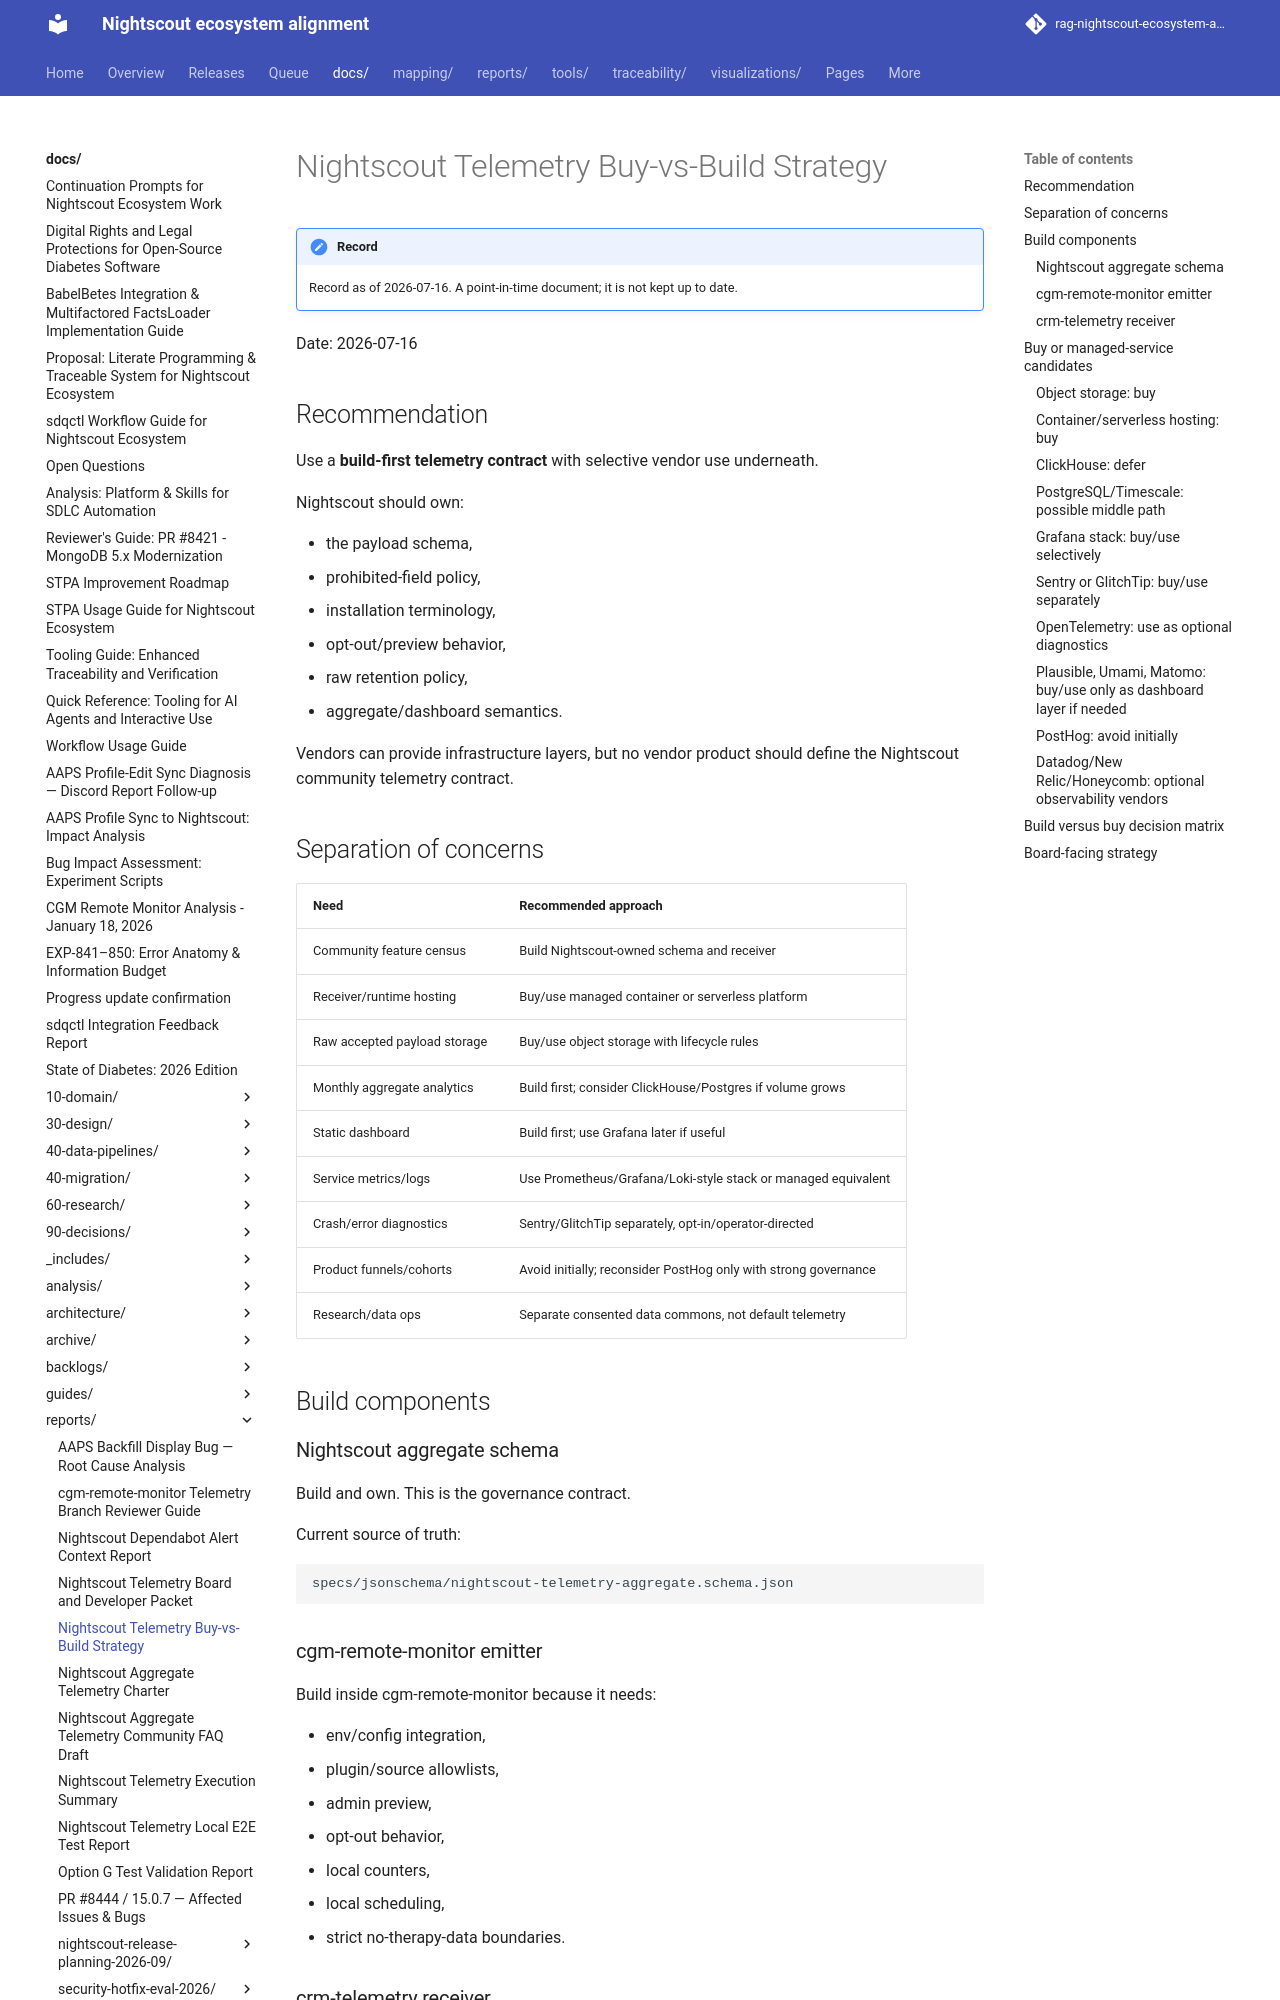

repository: bewest/rag-nightscout-ecosystem-alignment · page: docs/reports/nightscout-telemetry-buy-vs-build-strategy-2026-07-16.html · generator: mkdocs

# Nightscout Telemetry Buy-vs-Build Strategy

Date: 2026-07-16

## Recommendation

Use a **build-first telemetry contract** with selective vendor use underneath.

Nightscout should own:

- the payload schema,
- prohibited-field policy,
- installation terminology,
- opt-out/preview behavior,
- raw retention policy,
- aggregate/dashboard semantics.

Vendors can provide infrastructure layers, but no vendor product should define the Nightscout community telemetry contract.

## Separation of concerns

| Need | Recommended approach |
|------|----------------------|
| Community feature census | Build Nightscout-owned schema and receiver |
| Receiver/runtime hosting | Buy/use managed container or serverless platform |
| Raw accepted payload storage | Buy/use object storage with lifecycle rules |
| Monthly aggregate analytics | Build first; consider ClickHouse/Postgres if volume grows |
| Static dashboard | Build first; use Grafana later if useful |
| Service metrics/logs | Use Prometheus/Grafana/Loki-style stack or managed equivalent |
| Crash/error diagnostics | Sentry/GlitchTip separately, opt-in/operator-directed |
| Product funnels/cohorts | Avoid initially; reconsider PostHog only with strong governance |
| Research/data ops | Separate consented data commons, not default telemetry |

## Build components

### Nightscout aggregate schema

Build and own. This is the governance contract.

Current source of truth:

```text
specs/jsonschema/nightscout-telemetry-aggregate.schema.json
```

### cgm-remote-monitor emitter

Build inside cgm-remote-monitor because it needs:

- env/config integration,
- plugin/source allowlists,
- admin preview,
- opt-out behavior,
- local counters,
- local scheduling,
- strict no-therapy-data boundaries.
